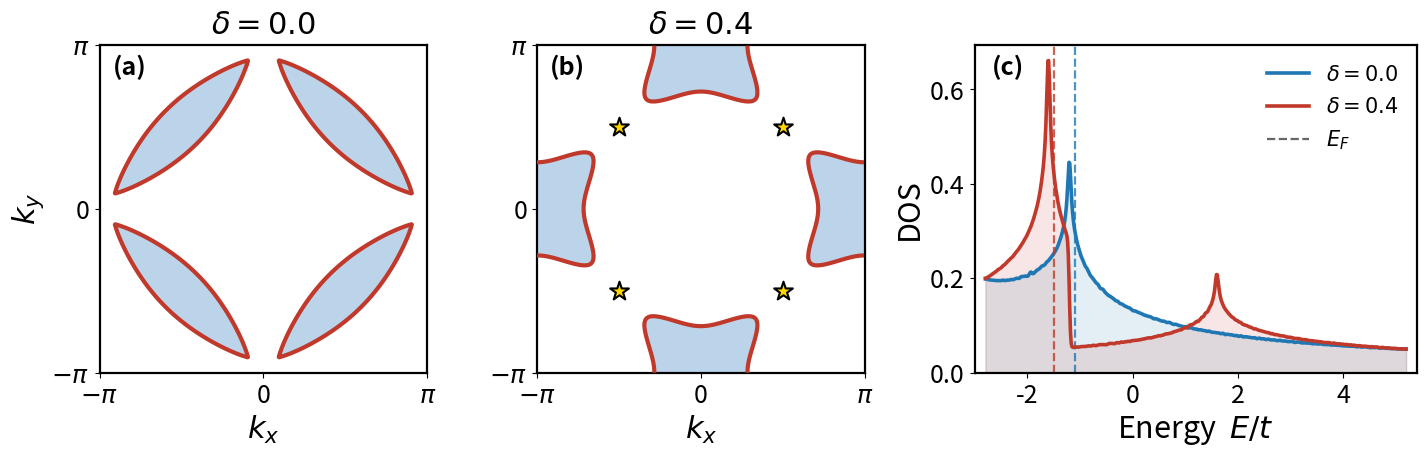

This figure's Python source: (Note: this script raises an exception after producing the figure.)
import numpy as np
import matplotlib; matplotlib.use("Agg")
import matplotlib.pyplot as plt
from matplotlib.gridspec import GridSpec
from scipy.ndimage import minimum_filter, gaussian_filter1d
import os

t  = 1.0
tp = -0.3
deltas = [0.0, 0.4]
n_fill = 0.8

def bands(kx, ky, delta):
    e0 = -4*tp*np.cos(kx)*np.cos(ky)
    g  =  2*t *(np.cos(kx)+np.cos(ky))
    m  =  4*delta*np.sin(kx)*np.sin(ky)
    root = np.sqrt(g**2 + m**2)
    return e0+root, e0-root, root

EMPTY = '#bcd4ea'; FS = '#c0392b'
dos_colors = ['#1f77b4', '#c0392b']

# --- k grids ---
Lf = 500
kf = np.linspace(-np.pi, np.pi, Lf, endpoint=False)
KX, KY = np.meshgrid(kf, kf, indexing='ij')

fig = plt.figure(figsize=(17, 5.7), facecolor='white')
gs  = GridSpec(1, 3, width_ratios=[1, 1, 1.35], wspace=0.30, figure=fig)

# ---------- panels (a),(b): Fermi surface + van Hove ----------
for i, delta in enumerate(deltas):
    ax = fig.add_subplot(gs[0, i]); ax.set_facecolor('white')
    Ep, Em, root = bands(KX, KY, delta)
    allE = np.sort(np.concatenate([Ep.ravel(), Em.ravel()]))
    mu = allE[int(round((n_fill/2.0)*allE.size))-1]

    ax.contourf(KX, KY, Em, levels=[mu, Em.max()+1], colors=[EMPTY], zorder=1)
    ax.contour (KX, KY, Em, levels=[mu], colors=[FS], linewidths=3.0, linestyles='solid', zorder=6)

    gx, gy = np.gradient(Em, kf, kf); gmag = np.hypot(gx, gy)
    Exx, _   = np.gradient(gx, kf, kf); Exy, Eyy = np.gradient(gy, kf, kf)
    detH = Exx*Eyy - Exy*Exy
    cand = (gmag == minimum_filter(gmag, size=11)) & (gmag < 0.05) & (root > 0.20) & (detH < 0)
    ys, xs = np.where(cand); kept = []
    for yy, xx in zip(ys, xs):
        x, y = KX[yy, xx], KY[yy, xx]
        if all(np.hypot(x-px, y-py) > 0.4 for px, py in kept):
            kept.append((x, y))
    if kept:
        vx, vy = zip(*kept)
        ax.scatter(vx, vy, s=200, c='gold', edgecolors='black', marker='*', linewidth=1.5, zorder=10)

    ax.set_xlabel(r'$k_x$', fontsize=22)
    if i == 0: ax.set_ylabel(r'$k_y$', fontsize=22)
    ax.set_xticks([-np.pi,0,np.pi]); ax.set_yticks([-np.pi,0,np.pi])
    ax.set_xticklabels([r'$-\pi$','0',r'$\pi$'], fontsize=18)
    ax.set_yticklabels([r'$-\pi$','0',r'$\pi$'], fontsize=18)
    ax.set_xlim(-np.pi,np.pi); ax.set_ylim(-np.pi,np.pi); ax.set_box_aspect(1)
    ax.set_title(rf"$\delta = {delta:.1f}$", fontsize=22, pad=8)
    ax.text(0.04, 0.97, f"({chr(97+i)})", transform=ax.transAxes, fontsize=18, fontweight='bold', va='top', ha='left')
    for sp in ax.spines.values(): sp.set_color('black'); sp.set_linewidth(1.6)

# ---------- panel (c): DOS ----------
axc = fig.add_subplot(gs[0, 2]); axc.set_facecolor('white')
N = 900
kk = np.linspace(-np.pi, np.pi, N, endpoint=False)
KXd, KYd = np.meshgrid(kk, kk)
def bands_dos(delta):
    e0 = -4*tp*np.cos(KXd)*np.cos(KYd)
    g  =  2*t *(np.cos(KXd)+np.cos(KYd))
    m  =  4*delta*np.sin(KXd)*np.sin(KYd)
    root = np.sqrt(g**2 + m**2)
    return e0+root, e0-root
bins = 600
for delta, c in zip(deltas, dos_colors):
    Ep, Em = bands_dos(delta)
    allE = np.concatenate([Ep.ravel(), Em.ravel()])
    mu = np.sort(allE)[int(round((n_fill/2.0)*allE.size))-1]
    dos, edges = np.histogram(allE, bins=bins, density=True); ec = 0.5*(edges[:-1]+edges[1:])
    dos = gaussian_filter1d(dos, 1.5)
    axc.fill_between(ec, dos, color=c, alpha=0.12)
    axc.plot(ec, dos, color=c, lw=2.6, label=rf'$\delta = {delta:.1f}$')
    axc.axvline(mu, color=c, ls='--', lw=1.6, alpha=0.8)
axc.set_xlim(-3.0, 5.4); axc.set_ylim(bottom=0)
axc.set_box_aspect(1/1.35)      # same panel HEIGHT as the square (a),(b) panels
axc.set_xlabel(r'Energy  $E/t$', fontsize=22)
axc.set_ylabel(r'DOS', fontsize=22)
axc.tick_params(labelsize=18)
from matplotlib.lines import Line2D
handles = [Line2D([0],[0], color=dos_colors[0], lw=2.6,           label=r'$\delta=0.0$'),
           Line2D([0],[0], color=dos_colors[1], lw=2.6,           label=r'$\delta=0.4$'),
           Line2D([0],[0], color='0.4',         lw=1.6, ls='--',  label=r'$E_F$')]
axc.legend(handles=handles, fontsize=15, frameon=False, loc='upper right')
axc.text(0.04, 0.97, '(c)', transform=axc.transAxes, fontsize=18, fontweight='bold', va='top', ha='left')
for sp in axc.spines.values(): sp.set_color('black'); sp.set_linewidth(1.6)

out=os.path.join(os.path.dirname(os.path.abspath(__file__)),"..","figures","fig2_fs_dos.png")
plt.savefig(out, dpi=110, bbox_inches='tight', facecolor='white'); print("saved", out)
